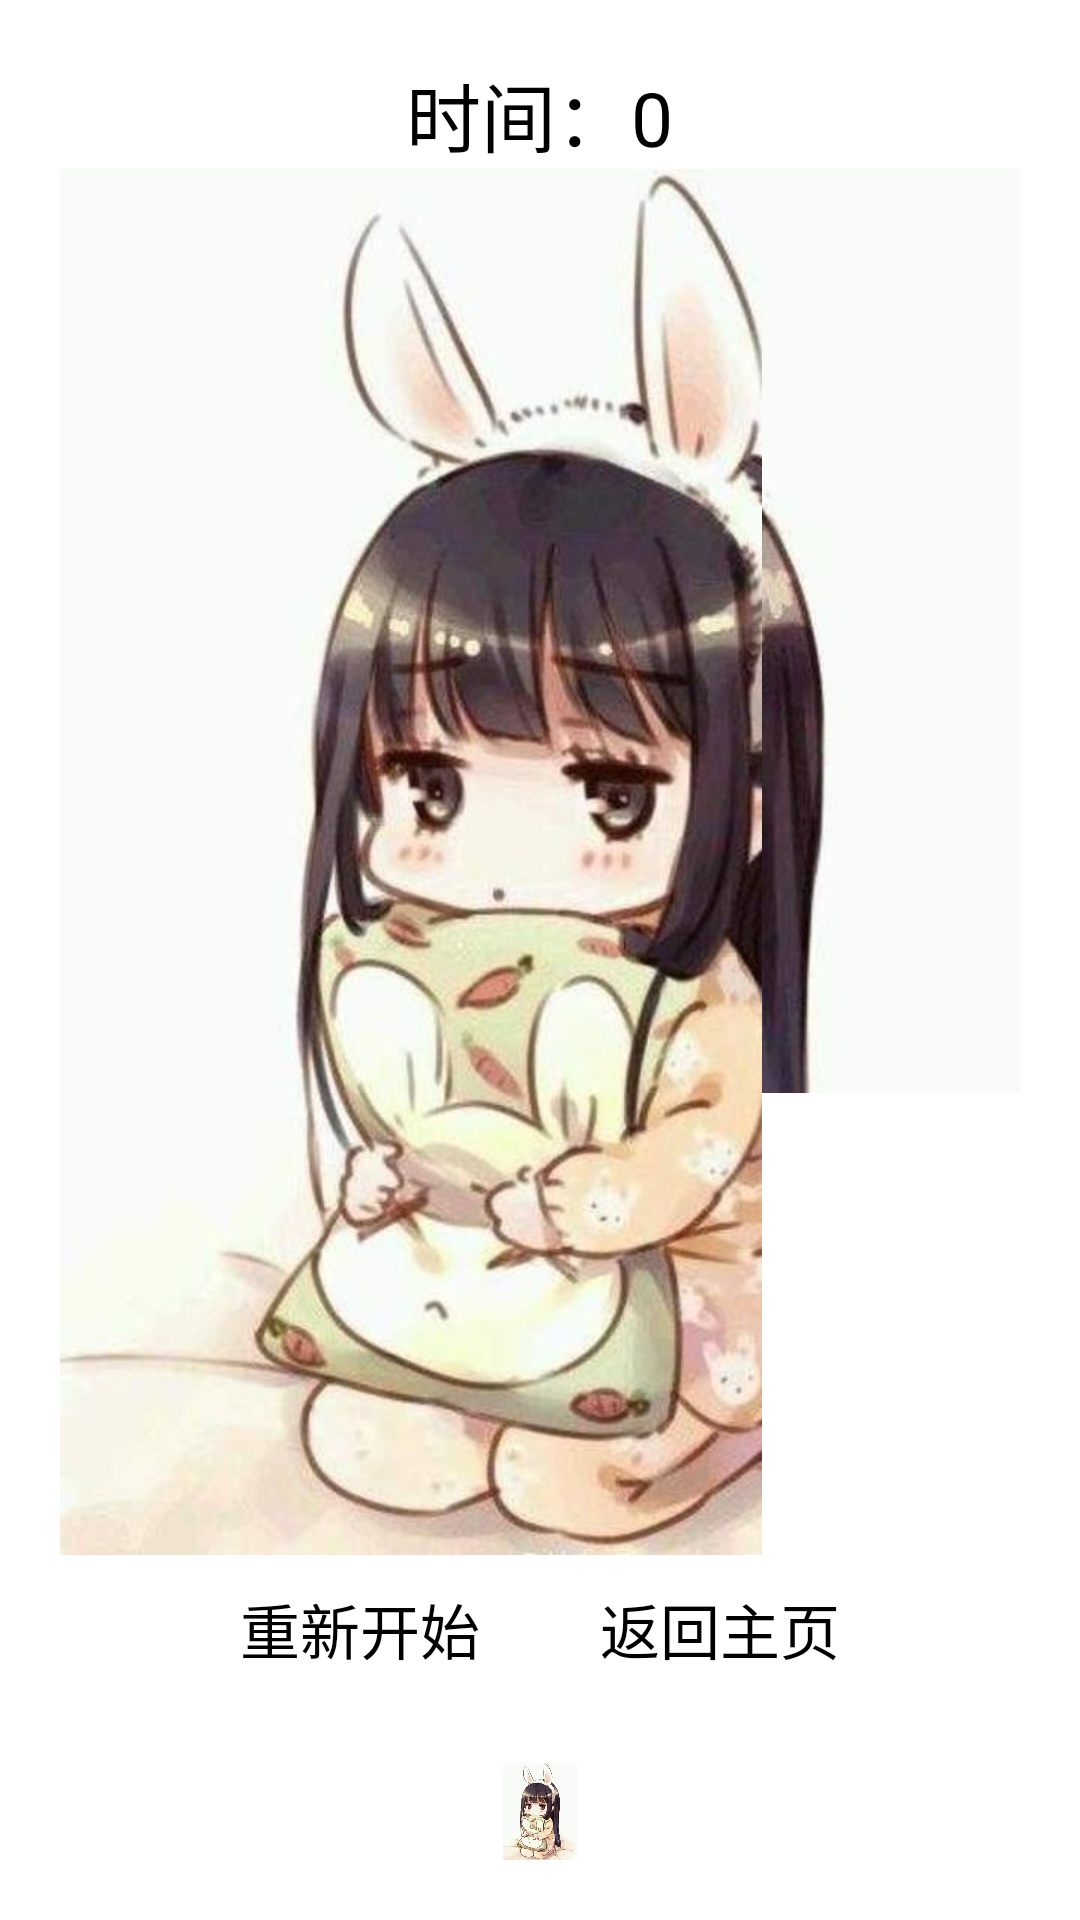

Layout XML and referenced resources for this Android screen:
<!-- AndroidManifest.xml: application theme Theme.Minigames -->
<!-- res/layout/activity_jigsaw_puzzle.xml -->
<?xml version="1.0" encoding="utf-8"?>
<LinearLayout xmlns:android="http://schemas.android.com/apk/res/android"
    xmlns:app="http://schemas.android.com/apk/res-auto"
    xmlns:tools="http://schemas.android.com/tools"
    android:layout_width="match_parent"
    android:layout_height="match_parent"
    android:orientation="vertical"
    android:padding="20dp"
    tools:context=".Jigsaw_puzzle">

    <TextView
        android:id="@+id/pt_tv_time"
        android:layout_width="wrap_content"
        android:layout_height="wrap_content"
        android:text="时间：0"
        android:layout_gravity="center"
        android:textSize="25sp"
        android:textColor="@color/black"/>

    <LinearLayout
        android:id="@+id/pt_line1"
        android:layout_width="wrap_content"
        android:layout_height="wrap_content"
        android:layout_gravity="center"
        android:orientation="horizontal">

        <ImageButton
            android:id="@+id/pt_ib_00x00"
            android:layout_width="wrap_content"
            android:layout_height="wrap_content"
            android:onClick="onClick"
            android:padding="0dp"
            android:src="@mipmap/pic_00x00" />

        <ImageButton
            android:id="@+id/pt_ib_00x01"
            android:layout_width="wrap_content"
            android:layout_height="wrap_content"
            android:onClick="onClick"
            android:padding="0dp"
            android:src="@mipmap/pic_00x01" />

        <ImageButton
            android:id="@+id/pt_ib_00x02"
            android:layout_width="wrap_content"
            android:layout_height="wrap_content"
            android:onClick="onClick"
            android:padding="0dp"
            android:src="@mipmap/pic_00x02" />
    </LinearLayout>

    <LinearLayout
        android:id="@+id/pt_line2"
        android:layout_width="wrap_content"
        android:layout_height="wrap_content"
        android:layout_gravity="center"
        android:orientation="horizontal">

        <ImageButton
            android:id="@+id/pt_ib_01x00"
            android:layout_width="wrap_content"
            android:layout_height="wrap_content"
            android:onClick="onClick"
            android:padding="0dp"
            android:src="@mipmap/pic_01x00" />

        <ImageButton
            android:id="@+id/pt_ib_01x01"
            android:layout_width="wrap_content"
            android:layout_height="wrap_content"
            android:onClick="onClick"
            android:padding="0dp"
            android:src="@mipmap/pic_01x01" />

        <ImageButton
            android:id="@+id/pt_ib_01x02"
            android:layout_width="wrap_content"
            android:layout_height="wrap_content"
            android:onClick="onClick"
            android:padding="0dp"
            android:src="@mipmap/pic_01x02" />
    </LinearLayout>

    <LinearLayout
        android:id="@+id/pt_line3"
        android:layout_width="wrap_content"
        android:layout_height="wrap_content"
        android:layout_gravity="center"
        android:orientation="horizontal">

        <ImageButton
            android:id="@+id/pt_ib_02x00"
            android:layout_width="wrap_content"
            android:layout_height="wrap_content"
            android:onClick="onClick"
            android:padding="0dp"
            android:src="@mipmap/pic_02x00" />

        <ImageButton
            android:id="@+id/pt_ib_02x01"
            android:layout_width="wrap_content"
            android:layout_height="wrap_content"
            android:onClick="onClick"
            android:padding="0dp"
            android:src="@mipmap/pic_02x01" />

        <ImageButton
            android:id="@+id/pt_ib_02x02"
            android:layout_width="wrap_content"
            android:layout_height="wrap_content"
            android:onClick="onClick"
            android:padding="0dp"
            android:src="@mipmap/pic_02x02"
            android:visibility="invisible" />
    </LinearLayout>


    <LinearLayout
        android:layout_width="wrap_content"
        android:layout_height="wrap_content"
        android:layout_gravity="center">

        <Button
            android:id="@+id/pt_btn_restart"
            style="?android:attr/borderlessButtonStyle"
            android:layout_width="wrap_content"
            android:layout_height="wrap_content"
            android:onClick="restart"
            android:paddingRight="20dp"
            android:text="重新开始"
            android:textColor="@color/black"
            android:textSize="20dp" />

        <Button
            android:id="@+id/pt_go"
            style="?android:attr/borderlessButtonStyle"
            android:layout_width="wrap_content"
            android:layout_height="wrap_content"
            android:paddingLeft="20dp"
            android:text="返回主页"
            android:textColor="@color/black"
            android:textSize="20dp" />
    </LinearLayout>



    <ImageView
        android:id="@+id/pt_iv"
        android:layout_width="wrap_content"
        android:layout_height="wrap_content"
        android:layout_gravity="center"
        android:src="@mipmap/yuantu"
        android:layout_marginTop="20dp"/>

</LinearLayout>
<!-- resources referenced by this layout -->
<resources>
  <!-- mipmap pic_00x00: jpg bitmap (mipmap-xhdpi, 3392 bytes) -->
  <!-- mipmap pic_00x01: jpg bitmap (mipmap-xhdpi, 8375 bytes) -->
  <!-- mipmap pic_00x02: jpg bitmap (mipmap-xhdpi, 3142 bytes) -->
  <!-- mipmap pic_01x00: jpg bitmap (mipmap-xhdpi, 5863 bytes) -->
  <!-- mipmap pic_01x01: jpg bitmap (mipmap-xhdpi, 12584 bytes) -->
  <!-- mipmap pic_01x02: jpg bitmap (mipmap-xhdpi, 4716 bytes) -->
  <!-- mipmap pic_02x00: jpg bitmap (mipmap-xhdpi, 6653 bytes) -->
  <!-- mipmap pic_02x01: jpg bitmap (mipmap-xhdpi, 11712 bytes) -->
  <!-- mipmap pic_02x02: jpg bitmap (mipmap-xhdpi, 6704 bytes) -->
  <!-- mipmap yuantu: jpg bitmap (mipmap-xhdpi, 48371 bytes) -->
  <style name="Theme.Minigames" parent="Theme.MaterialComponents.DayNight.DarkActionBar">
          
          <item name="colorPrimary">@color/purple_500</item>
          <item name="colorPrimaryVariant">@color/purple_700</item>
          <item name="colorOnPrimary">@color/white</item>
          
          <item name="colorSecondary">@color/teal_200</item>
          <item name="colorSecondaryVariant">@color/teal_700</item>
          <item name="colorOnSecondary">@color/black</item>
          
          <item name="android:statusBarColor" tools:targetApi="l">?attr/colorPrimaryVariant</item>
          
      </style>
  <!-- not gathered from this repository: default colours our renderer supplied (Android Studio template values) -->
  <color name="purple_500">#FF6200EE</color>
  <color name="purple_700">#FF3700B3</color>
  <color name="teal_200">#FF03DAC5</color>
  <color name="teal_700">#FF018786</color>
  <color name="black">#FF000000</color>
  <color name="white">#FFFFFFFF</color>
</resources>
